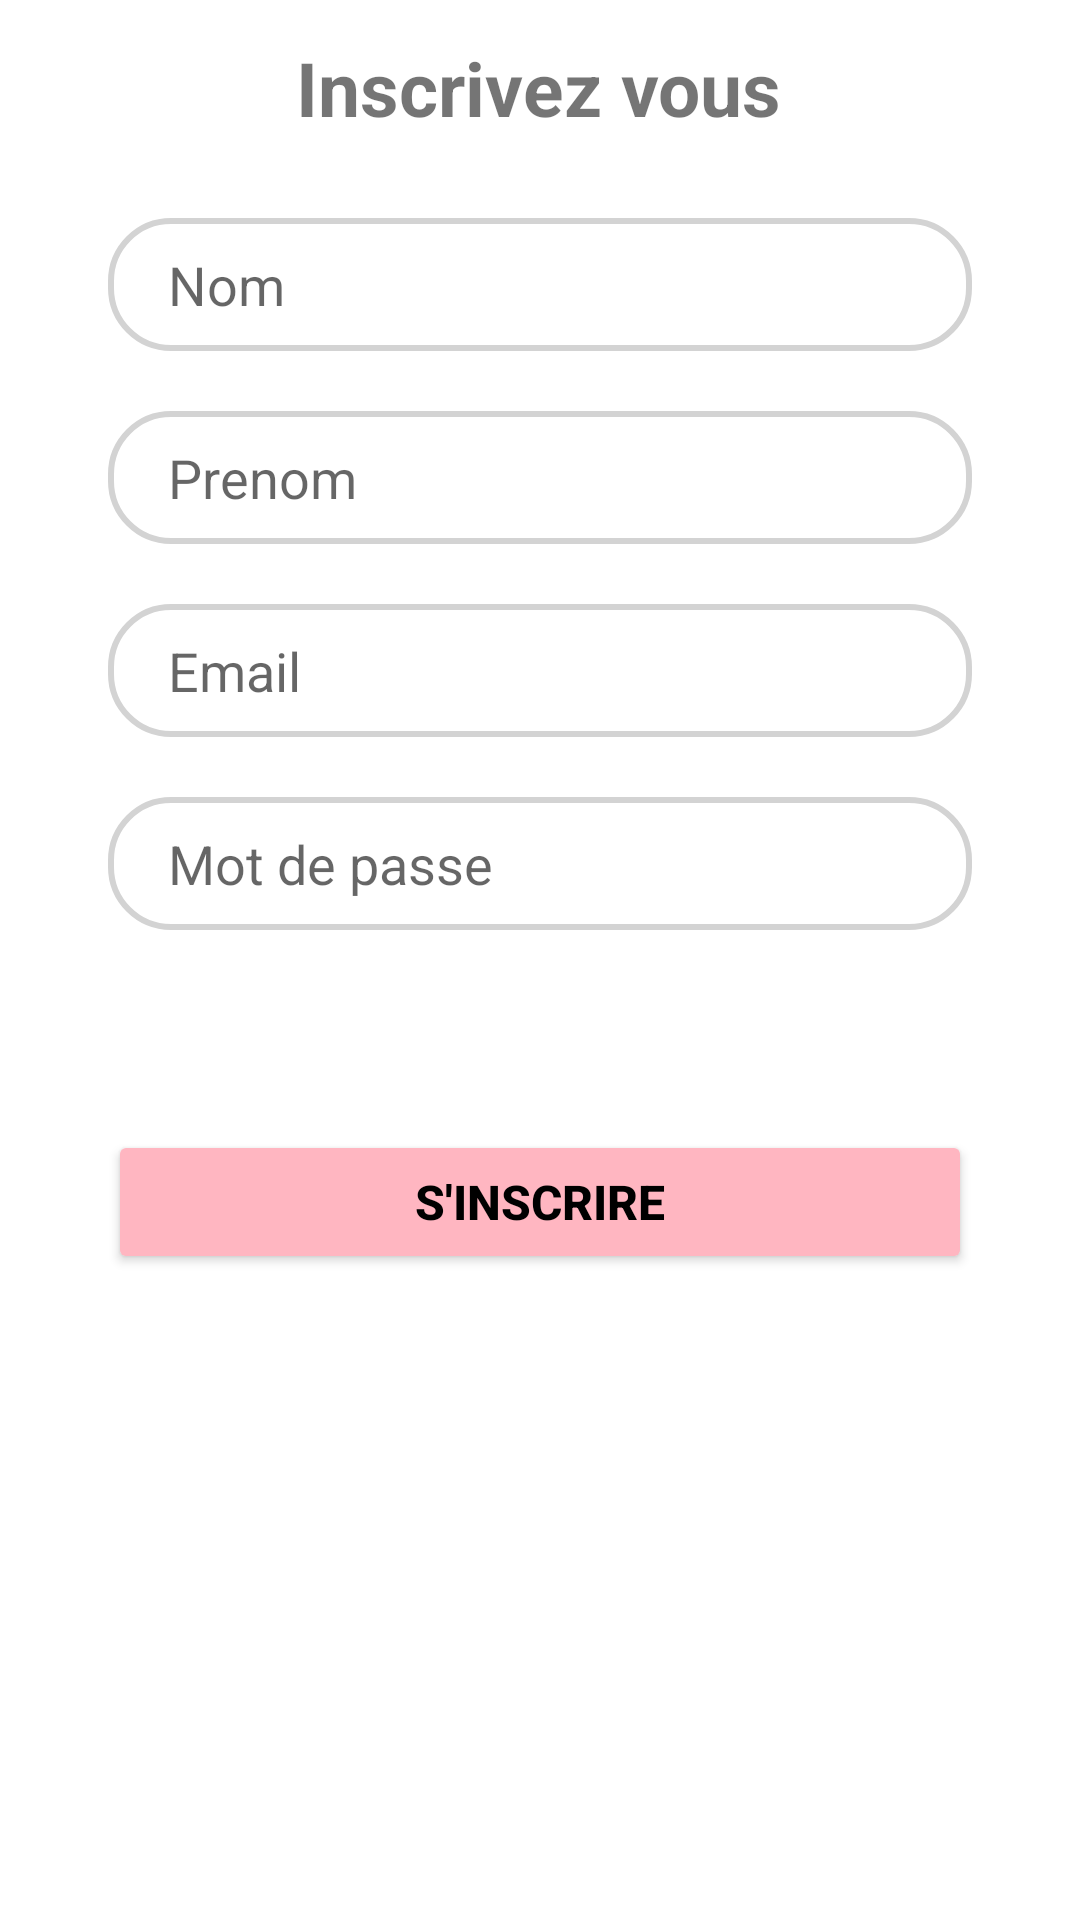

The Android layout XML behind this screen, and the referenced resources:
<!-- AndroidManifest.xml: application theme Theme.WorldRecipes -->
<!-- res/layout/signup_tab_fragment.xml -->
<?xml version="1.0" encoding="utf-8"?>
<androidx.constraintlayout.widget.ConstraintLayout xmlns:android="http://schemas.android.com/apk/res/android"
    android:layout_width="match_parent"
    android:layout_height="match_parent"
    xmlns:app="http://schemas.android.com/apk/res-auto">

    <TextView
        android:id="@+id/titre_connexion"
        android:layout_width="wrap_content"
        android:layout_height="wrap_content"
        android:text="Inscrivez vous"
        android:textSize="25sp"
        android:textStyle="bold"
        app:layout_constraintBottom_toTopOf="@+id/nom"
        app:layout_constraintEnd_toEndOf="parent"
        app:layout_constraintHorizontal_bias="0.497"
        app:layout_constraintStart_toStartOf="parent"
        app:layout_constraintTop_toTopOf="parent"
        app:layout_constraintVertical_bias="0.32" />

    <EditText
        android:id="@+id/nom"
        android:layout_width="0dp"
        android:layout_height="wrap_content"
        android:background="@drawable/edit_text_bg"
        android:hint="Nom"
        android:paddingLeft="20dp"
        android:paddingTop="10dp"
        android:paddingBottom="10dp"
        app:layout_constraintBottom_toBottomOf="parent"
        app:layout_constraintEnd_toEndOf="parent"
        app:layout_constraintStart_toStartOf="parent"
        app:layout_constraintTop_toTopOf="parent"
        app:layout_constraintVertical_bias="0.122"
        app:layout_constraintWidth_percent=".8" />

    <EditText
        android:layout_width="0dp"
        android:layout_height="wrap_content"
        android:hint="Prenom"
        android:background="@drawable/edit_text_bg"
        android:paddingLeft="20dp"
        android:paddingTop="10dp"
        android:paddingBottom="10dp"
        android:id="@+id/prenom"
        android:layout_marginTop="20dp"
        app:layout_constraintBottom_toBottomOf="parent"
        app:layout_constraintEnd_toEndOf="parent"
        app:layout_constraintHorizontal_bias=".5"
        app:layout_constraintStart_toStartOf="parent"
        app:layout_constraintTop_toBottomOf="@+id/nom"
        app:layout_constraintWidth_percent=".8"
        app:layout_constraintVertical_bias="0"
        />
    <EditText
        android:layout_width="0dp"
        android:layout_height="wrap_content"
        android:hint="Email"
        android:paddingLeft="20dp"
        android:paddingTop="10dp"
        android:paddingBottom="10dp"
        android:id="@+id/email"
        android:background="@drawable/edit_text_bg"
        android:layout_marginTop="20dp"
        app:layout_constraintBottom_toBottomOf="parent"
        app:layout_constraintEnd_toEndOf="parent"
        app:layout_constraintHorizontal_bias=".5"
        app:layout_constraintStart_toStartOf="parent"
        app:layout_constraintTop_toBottomOf="@+id/prenom"
        app:layout_constraintWidth_percent=".8"
        app:layout_constraintVertical_bias="0"
        />
    <EditText
        android:layout_width="0dp"
        android:layout_height="wrap_content"
        android:hint="Mot de passe"
        android:background="@drawable/edit_text_bg"
        android:paddingLeft="20dp"
        android:paddingTop="10dp"
        android:paddingBottom="10dp"
        android:id="@+id/password"
        android:layout_marginTop="20dp"
        app:layout_constraintBottom_toBottomOf="parent"
        app:layout_constraintEnd_toEndOf="parent"
        app:layout_constraintHorizontal_bias=".5"
        app:layout_constraintStart_toStartOf="parent"
        app:layout_constraintTop_toBottomOf="@+id/email"
        app:layout_constraintWidth_percent=".8"
        app:layout_constraintVertical_bias="0"
        />

    <Button
        android:id="@+id/inscription"
        android:layout_width="0dp"
        android:layout_height="wrap_content"
        android:backgroundTint="@color/pink"
        android:text="S'inscrire"
        android:textColor="@color/black"
        android:textSize="16sp"
        android:textStyle="bold"
        app:layout_constraintBottom_toBottomOf="parent"
        app:layout_constraintEnd_toEndOf="parent"
        app:layout_constraintStart_toStartOf="parent"
        app:layout_constraintTop_toBottomOf="@+id/password"
        app:layout_constraintVertical_bias="0.236"
        app:layout_constraintWidth_percent=".8" />



</androidx.constraintlayout.widget.ConstraintLayout>
<!-- resources referenced by this layout -->
<resources>
  <color name="black">#FF000000</color>
  <color name="pink">#FFB6C1</color>
  <!-- drawable edit_text_bg (drawable) -->
  <?xml version="1.0" encoding="utf-8"?>
  <shape xmlns:android="http://schemas.android.com/apk/res/android"
      >
  <corners android:radius="20dp"/>
      <stroke android:width="2dp"
          android:color="#D3D3D3"/>
  
  
  </shape>
  <style name="Theme.WorldRecipes" parent="Theme.MaterialComponents.DayNight.DarkActionBar">
          
          <item name="colorPrimary">@color/purple_500</item>
          <item name="colorPrimaryVariant">@color/purple_700</item>
          <item name="colorOnPrimary">@color/white</item>
          
          <item name="colorSecondary">@color/teal_200</item>
          <item name="colorSecondaryVariant">@color/teal_700</item>
          <item name="colorOnSecondary">@color/black</item>
          
          <item name="android:statusBarColor">?attr/colorPrimaryVariant</item>
          
      </style>
  <color name="purple_500">#FF6200EE</color>
  <color name="purple_700">#FF3700B3</color>
  <color name="white">#FFFFFFFF</color>
  <color name="teal_200">#FF03DAC5</color>
  <color name="teal_700">#FF018786</color>
</resources>
